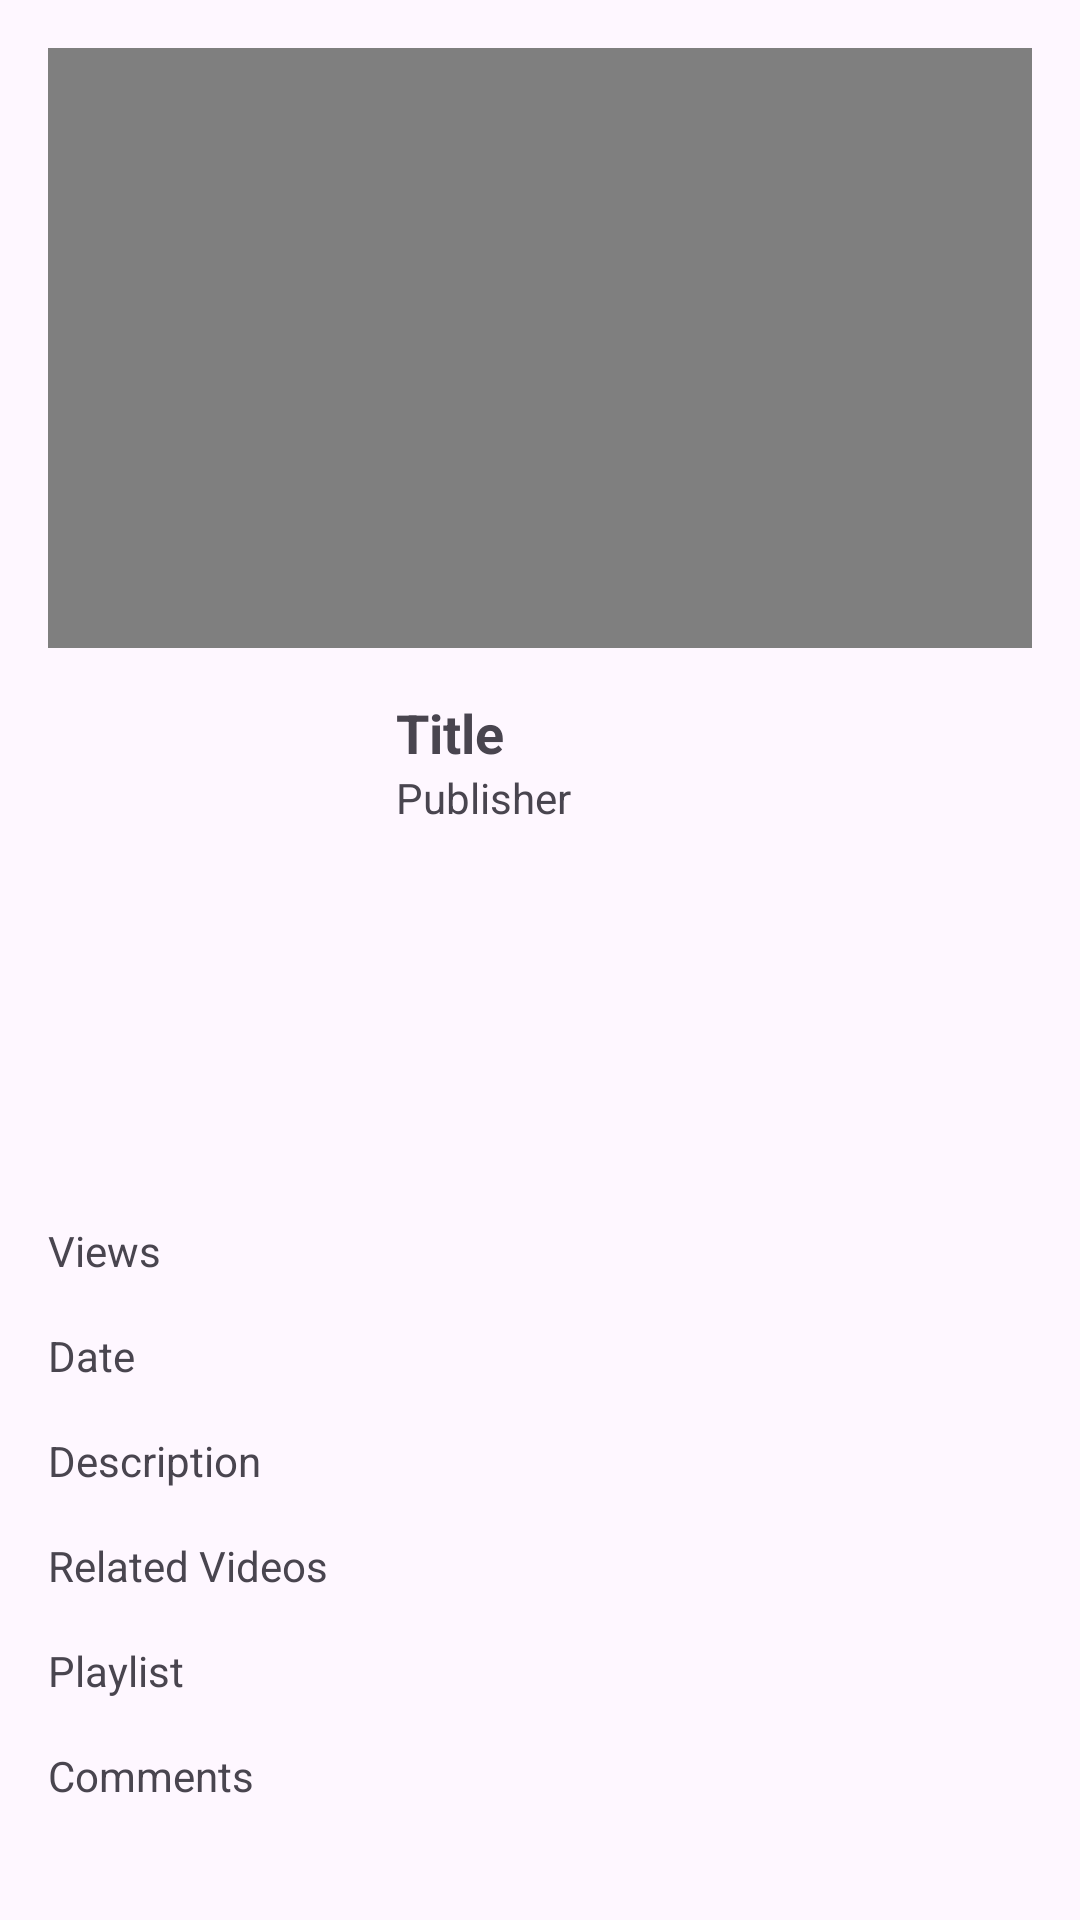

Layout XML and referenced resources for this Android screen:
<!-- AndroidManifest.xml: application theme Theme.TechTitansApp -->
<!-- res/layout/activity_checkvideo.xml -->
<?xml version="1.0" encoding="utf-8"?>
<androidx.constraintlayout.widget.ConstraintLayout xmlns:android="http://schemas.android.com/apk/res/android"
    xmlns:app="http://schemas.android.com/apk/res-auto"
    xmlns:tools="http://schemas.android.com/tools"
    android:layout_width="match_parent"
    android:layout_height="match_parent"
    tools:context=".ui.CheckVideoActivity">
    <VideoView
        android:id="@+id/videoView"
        android:layout_width="0dp"
        android:layout_height="200dp"
        app:layout_constraintTop_toTopOf="parent"
        app:layout_constraintStart_toStartOf="parent"
        app:layout_constraintEnd_toEndOf="parent"
        android:layout_margin="16dp"/>

    <ImageView
        android:id="@+id/thumbnailImageView"
        android:layout_width="100dp"
        android:layout_height="100dp"
        app:layout_constraintTop_toBottomOf="@id/videoView"
        app:layout_constraintStart_toStartOf="parent"
        android:layout_margin="16dp"/>

    <TextView
        android:id="@+id/titleTextView"
        android:layout_width="0dp"
        android:layout_height="wrap_content"
        app:layout_constraintTop_toBottomOf="@id/videoView"
        app:layout_constraintStart_toEndOf="@id/thumbnailImageView"
        app:layout_constraintEnd_toEndOf="parent"
        android:layout_marginStart="16dp"
        android:layout_marginEnd="16dp"
        android:layout_marginTop="16dp"
        android:text="Title"
        android:textSize="18sp"
        android:textStyle="bold"/>

    <TextView
        android:id="@+id/publisherTextView"
        android:layout_width="0dp"
        android:layout_height="wrap_content"
        app:layout_constraintTop_toBottomOf="@id/titleTextView"
        app:layout_constraintStart_toEndOf="@id/thumbnailImageView"
        app:layout_constraintEnd_toEndOf="parent"
        android:layout_marginStart="16dp"
        android:layout_marginEnd="16dp"
        android:text="Publisher"/>

    <ImageView
        android:id="@+id/publisherImageView"
        android:layout_width="100dp"
        android:layout_height="100dp"
        app:layout_constraintTop_toBottomOf="@id/publisherTextView"
        app:layout_constraintStart_toStartOf="parent"
        android:layout_margin="16dp"/>

    <TextView
        android:id="@+id/viewsTextView"
        android:layout_width="0dp"
        android:layout_height="wrap_content"
        app:layout_constraintTop_toBottomOf="@id/publisherImageView"
        app:layout_constraintStart_toStartOf="parent"
        app:layout_constraintEnd_toEndOf="parent"
        android:layout_margin="16dp"
        android:text="Views"/>

    <TextView
        android:id="@+id/dateTextView"
        android:layout_width="0dp"
        android:layout_height="wrap_content"
        app:layout_constraintTop_toBottomOf="@id/viewsTextView"
        app:layout_constraintStart_toStartOf="parent"
        app:layout_constraintEnd_toEndOf="parent"
        android:layout_margin="16dp"
        android:text="Date"/>

    <TextView
        android:id="@+id/descriptionTextView"
        android:layout_width="0dp"
        android:layout_height="wrap_content"
        app:layout_constraintTop_toBottomOf="@id/dateTextView"
        app:layout_constraintStart_toStartOf="parent"
        app:layout_constraintEnd_toEndOf="parent"
        android:layout_margin="16dp"
        android:text="Description"/>

    <TextView
        android:id="@+id/relatedVideosTextView"
        android:layout_width="0dp"
        android:layout_height="wrap_content"
        app:layout_constraintTop_toBottomOf="@id/descriptionTextView"
        app:layout_constraintStart_toStartOf="parent"
        app:layout_constraintEnd_toEndOf="parent"
        android:layout_margin="16dp"
        android:text="Related Videos"/>

    <TextView
        android:id="@+id/playlistTextView"
        android:layout_width="0dp"
        android:layout_height="wrap_content"
        app:layout_constraintTop_toBottomOf="@id/relatedVideosTextView"
        app:layout_constraintStart_toStartOf="parent"
        app:layout_constraintEnd_toEndOf="parent"
        android:layout_margin="16dp"
        android:text="Playlist"/>

    <TextView
        android:id="@+id/commentsTextView"
        android:layout_width="0dp"
        android:layout_height="wrap_content"
        app:layout_constraintTop_toBottomOf="@id/playlistTextView"
        app:layout_constraintStart_toStartOf="parent"
        app:layout_constraintEnd_toEndOf="parent"
        android:layout_margin="16dp"
        android:text="Comments"/>

</androidx.constraintlayout.widget.ConstraintLayout>
<!-- resources referenced by this layout -->
<resources>
  <style name="Theme.TechTitansApp" parent="Base.Theme.TechTitansApp" />
  <style name="Base.Theme.TechTitansApp" parent="Theme.Material3.DayNight.NoActionBar">
          
          
      </style>
</resources>
